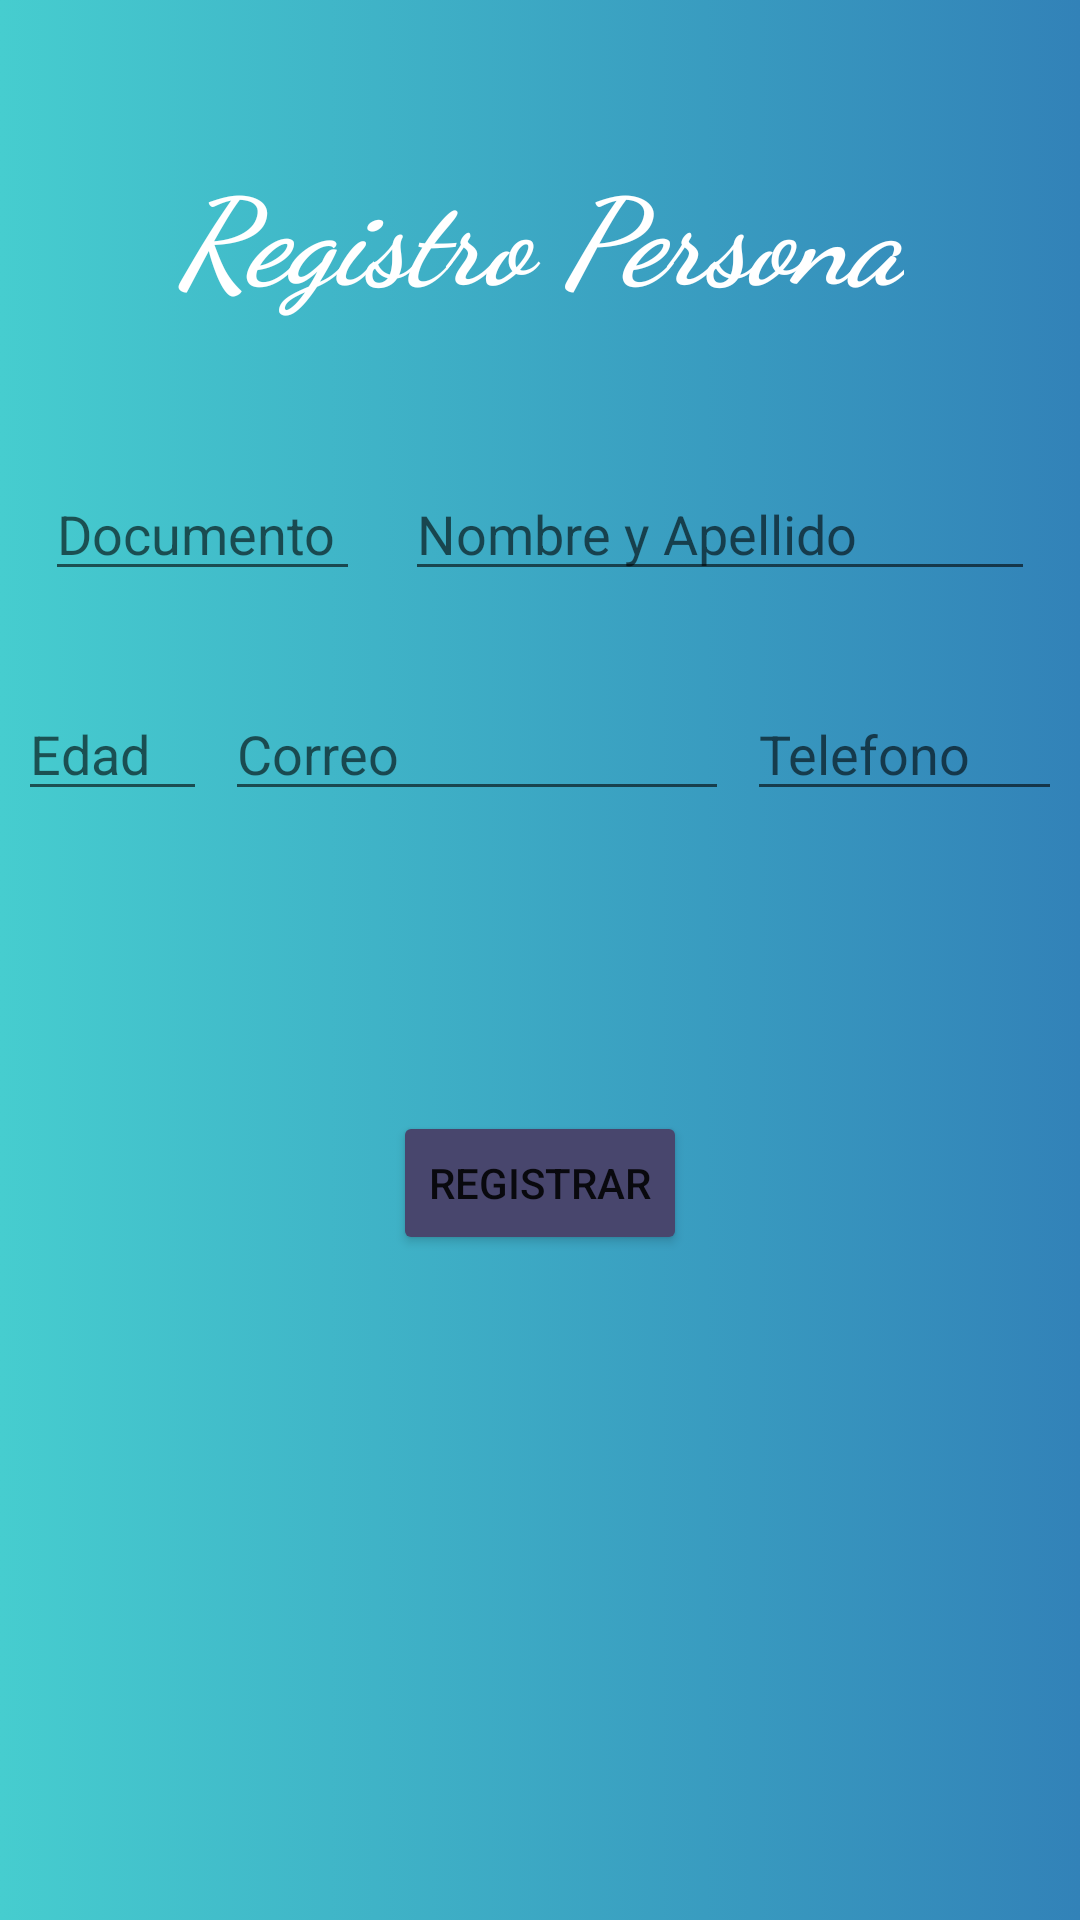

Produce the Android XML layout that renders to this screen, including the resource entries it uses.
<!-- AndroidManifest.xml: application theme Theme.CRUDSqliteAndList -->
<!-- res/layout/activity_register_person.xml -->
<?xml version="1.0" encoding="utf-8"?>
<androidx.constraintlayout.widget.ConstraintLayout xmlns:android="http://schemas.android.com/apk/res/android"
    xmlns:app="http://schemas.android.com/apk/res-auto"
    xmlns:tools="http://schemas.android.com/tools"
    android:layout_width="match_parent"
    android:layout_height="match_parent"
    android:background="@drawable/fondo"
    tools:context=".Views.Activities.RegisterPerson">

    <EditText
        android:id="@+id/edtRegisPersonDocument"
        android:layout_width="wrap_content"
        android:layout_height="wrap_content"
        android:layout_marginTop="50dp"
        android:ems="5"
        android:hint="Documento"
        android:inputType="textPersonName"
        android:textColor="@color/white"
        app:layout_constraintEnd_toStartOf="@+id/edtRegisPersonName"
        app:layout_constraintHorizontal_bias="0.5"
        app:layout_constraintStart_toStartOf="parent"
        app:layout_constraintTop_toBottomOf="@+id/TituloRegisPerson" />

    <EditText
        android:id="@+id/edtRegisPersonName"
        android:layout_width="wrap_content"
        android:layout_height="wrap_content"
        android:layout_marginTop="50dp"
        android:ems="10"
        android:hint="Nombre y Apellido"
        android:inputType="textPersonName"
        android:textColor="@color/white"
        app:layout_constraintEnd_toEndOf="parent"
        app:layout_constraintStart_toEndOf="@+id/edtRegisPersonDocument"
        app:layout_constraintTop_toBottomOf="@+id/TituloRegisPerson" />

    <EditText
        android:id="@+id/edtRegisPersonAge"
        android:layout_width="wrap_content"
        android:layout_height="wrap_content"
        android:layout_marginTop="32dp"
        android:ems="3"
        android:hint="Edad"
        android:inputType="textPersonName"
        android:textColor="@color/white"
        app:layout_constraintEnd_toStartOf="@+id/edtRegisPersonEmail"
        app:layout_constraintHorizontal_bias="0.5"
        app:layout_constraintStart_toStartOf="parent"
        app:layout_constraintTop_toBottomOf="@+id/edtRegisPersonDocument" />

    <EditText
        android:id="@+id/edtRegisPersonEmail"
        android:layout_width="wrap_content"
        android:layout_height="wrap_content"
        android:ems="8"
        android:hint="Correo"
        android:inputType="textPersonName"
        android:textColor="@color/white"
        app:layout_constraintEnd_toStartOf="@+id/edtRegisPersonTelephone"
        app:layout_constraintHorizontal_bias="0.5"
        app:layout_constraintStart_toEndOf="@+id/edtRegisPersonAge"
        app:layout_constraintTop_toTopOf="@+id/edtRegisPersonAge" />

    <EditText
        android:id="@+id/edtRegisPersonTelephone"
        android:layout_width="wrap_content"
        android:layout_height="wrap_content"
        android:ems="5"
        android:hint="Telefono"
        android:inputType="textPersonName"
        android:textColor="@color/white"
        app:layout_constraintEnd_toEndOf="parent"
        app:layout_constraintHorizontal_bias="0.5"
        app:layout_constraintStart_toEndOf="@+id/edtRegisPersonEmail"
        app:layout_constraintTop_toTopOf="@+id/edtRegisPersonEmail" />

    <Button
        android:id="@+id/btnRegisPerson"
        android:backgroundTint="@color/btnRegistrar"
        android:layout_width="wrap_content"
        android:layout_height="wrap_content"
        android:layout_marginTop="100dp"
        android:text="Registrar"
        app:layout_constraintEnd_toEndOf="parent"
        app:layout_constraintStart_toStartOf="parent"
        app:layout_constraintTop_toBottomOf="@+id/edtRegisPersonEmail" />

    <TextView
        android:id="@+id/TituloRegisPerson"
        android:layout_width="wrap_content"
        android:layout_height="wrap_content"
        android:layout_marginTop="50dp"
        android:fontFamily="cursive"
        android:text="Registro Persona"
        android:textColor="@color/white"
        android:textSize="40sp"
        android:textStyle="bold|italic"
        app:layout_constraintEnd_toEndOf="parent"
        app:layout_constraintStart_toStartOf="parent"
        app:layout_constraintTop_toTopOf="parent" />

</androidx.constraintlayout.widget.ConstraintLayout>
<!-- resources referenced by this layout -->
<resources>
  <color name="btnRegistrar">#48466D</color>
  <color name="white">#FFFFFFFF</color>
  <!-- drawable fondo (drawable) -->
  <?xml version="1.0" encoding="utf-8"?>
  <selector xmlns:android="http://schemas.android.com/apk/res/android">
      <item>
          <shape>
  
              <gradient
                  android:centerX="0"
                  android:endColor="#3282B8"
                  android:startColor="#46CDCF"
                  android:type="linear" />
  
          </shape>
      </item>
  </selector>
  <style name="Theme.CRUDSqliteAndList" parent="Theme.MaterialComponents.DayNight.DarkActionBar">
          
          <item name="colorPrimary">@color/purple_500</item>
          <item name="colorPrimaryVariant">@color/purple_700</item>
          <item name="colorOnPrimary">@color/white</item>
          
          <item name="colorSecondary">@color/teal_200</item>
          <item name="colorSecondaryVariant">@color/teal_700</item>
          <item name="colorOnSecondary">@color/black</item>
          
          <item name="android:statusBarColor" tools:targetApi="l">?attr/colorPrimaryVariant</item>
          
      </style>
  <color name="purple_500">#FF6200EE</color>
  <color name="purple_700">#FF3700B3</color>
  <color name="teal_200">#FF03DAC5</color>
  <color name="teal_700">#FF018786</color>
  <color name="black">#FF000000</color>
</resources>
